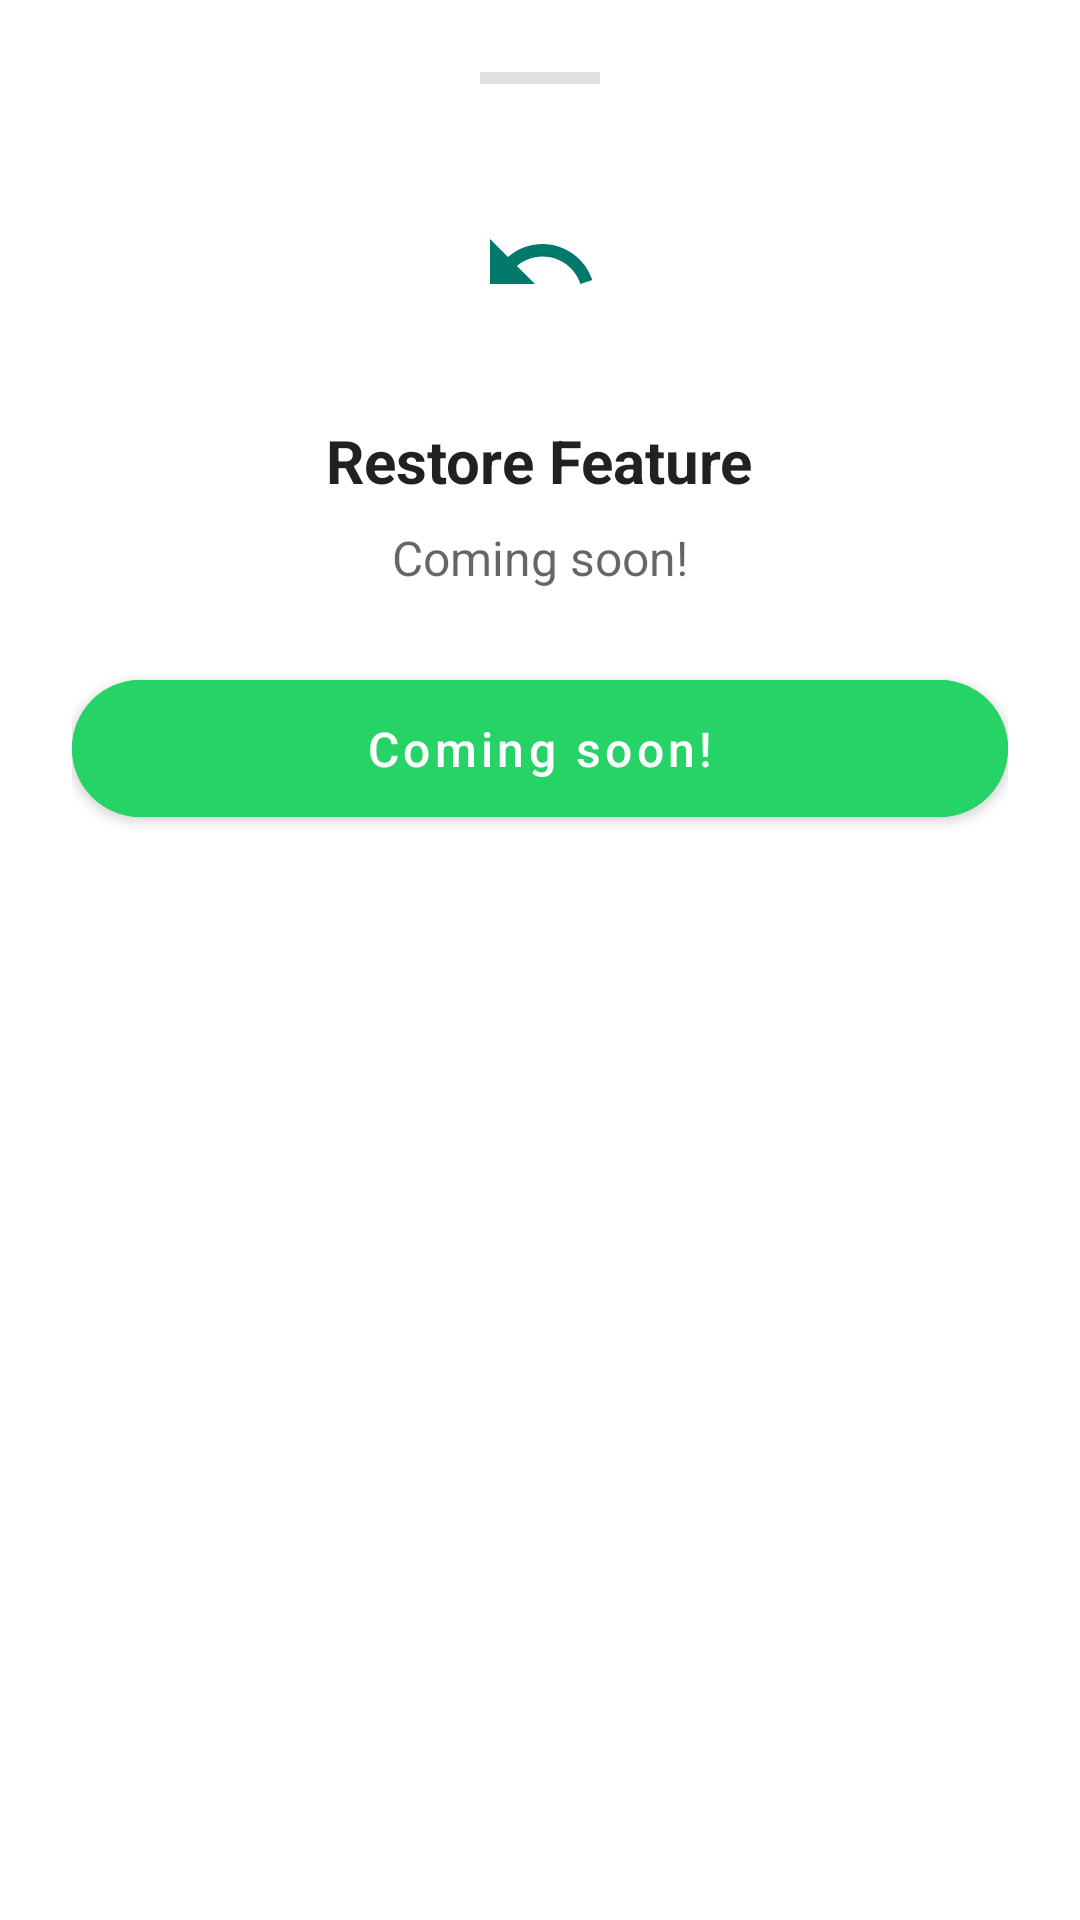

Produce the Android XML layout that renders to this screen, including the resource entries it uses.
<!-- AndroidManifest.xml: fallback theme Theme.MaterialComponents.DayNight.NoActionBar -->
<!-- res/layout/layout_restore_coming_soon.xml -->
<?xml version="1.0" encoding="utf-8"?>

<LinearLayout xmlns:android="http://schemas.android.com/apk/res/android"
    xmlns:app="http://schemas.android.com/apk/res-auto"
    android:layout_width="match_parent"
    android:layout_height="wrap_content"
    android:orientation="vertical"
    android:padding="24dp"
    android:gravity="center_horizontal"
    android:background="@drawable/bottom_sheet_background">

    
    <View
        android:layout_width="40dp"
        android:layout_height="4dp"
        android:background="#E0E0E0"
        android:layout_marginBottom="24dp"
        android:backgroundTint="#E0E0E0"
        android:layout_gravity="center"
        />

    <ImageView
        android:layout_width="72dp"
        android:layout_height="72dp"
        android:src="@drawable/ic_restore"
        android:contentDescription="@null"
        android:layout_marginBottom="16dp"
        android:background="@drawable/circle_bg"
        android:padding="16dp"
        android:backgroundTint="#E3F2FD" 
        android:tint="@color/primary_color"/>

    <TextView
        android:layout_width="wrap_content"
        android:layout_height="wrap_content"
        android:text="@string/restore_feature_title"
        android:textSize="20sp"
        android:textStyle="bold"
        android:textColor="?android:textColorPrimary"
        android:layout_marginBottom="8dp"/>

    <TextView
        android:layout_width="wrap_content"
        android:layout_height="wrap_content"
        android:text="@string/restore_feature_desc"
        android:textSize="16sp"
        android:textColor="?android:textColorSecondary"
        android:gravity="center"
        android:lineSpacingExtra="4dp"
        android:layout_marginBottom="24dp"/>

    <com.google.android.material.button.MaterialButton
        android:id="@+id/btn_follow_dev"
        android:layout_width="match_parent"
        android:layout_height="wrap_content"
        android:text="@string/action_follow_developer"
        android:textColor="#FFFFFF"
        android:backgroundTint="@color/whatsapp_green"
        android:textAllCaps="false"
        android:textSize="16sp"
        android:padding="12dp"
        app:cornerRadius="24dp"
        style="@style/Widget.MaterialComponents.Button"/>

</LinearLayout>
<!-- resources referenced by this layout -->
<resources>
  <color name="primary_color">#00796B</color>
  <color name="whatsapp_green">#25D366</color>
  <!-- drawable bottom_sheet_background (drawable) -->
  <?xml version="1.0" encoding="utf-8"?>
  
  <shape xmlns:android="http://schemas.android.com/apk/res/android"
      android:shape="rectangle">
      <solid android:color="?android:colorBackground" />
      <corners
          android:topLeftRadius="24dp"
          android:topRightRadius="24dp" />
  </shape>
  <!-- drawable ic_restore (drawable) -->
  <vector xmlns:android="http://schemas.android.com/apk/res/android"
      android:width="24dp"
      android:height="24dp"
      android:viewportWidth="24"
      android:viewportHeight="24"
      android:tint="?attr/colorControlNormal">
    <path
        android:fillColor="@android:color/white"
        android:pathData="M12.5,8c-2.65,0 -5.05,0.99 -6.9,2.6L2,7v9h9l-3.62,-3.62c1.39,-1.16 3.16,-1.88 5.12,-1.88c3.54,0 6.55,2.31 7.6,5.5l2.37,-0.78C21.08,11.03 17.15,8 12.5,8z"/>
  </vector>
  <string name="action_follow_developer">Coming soon!</string>
  <string name="restore_feature_desc">"Coming soon!"</string>
  <string name="restore_feature_title">Restore Feature</string>
</resources>
